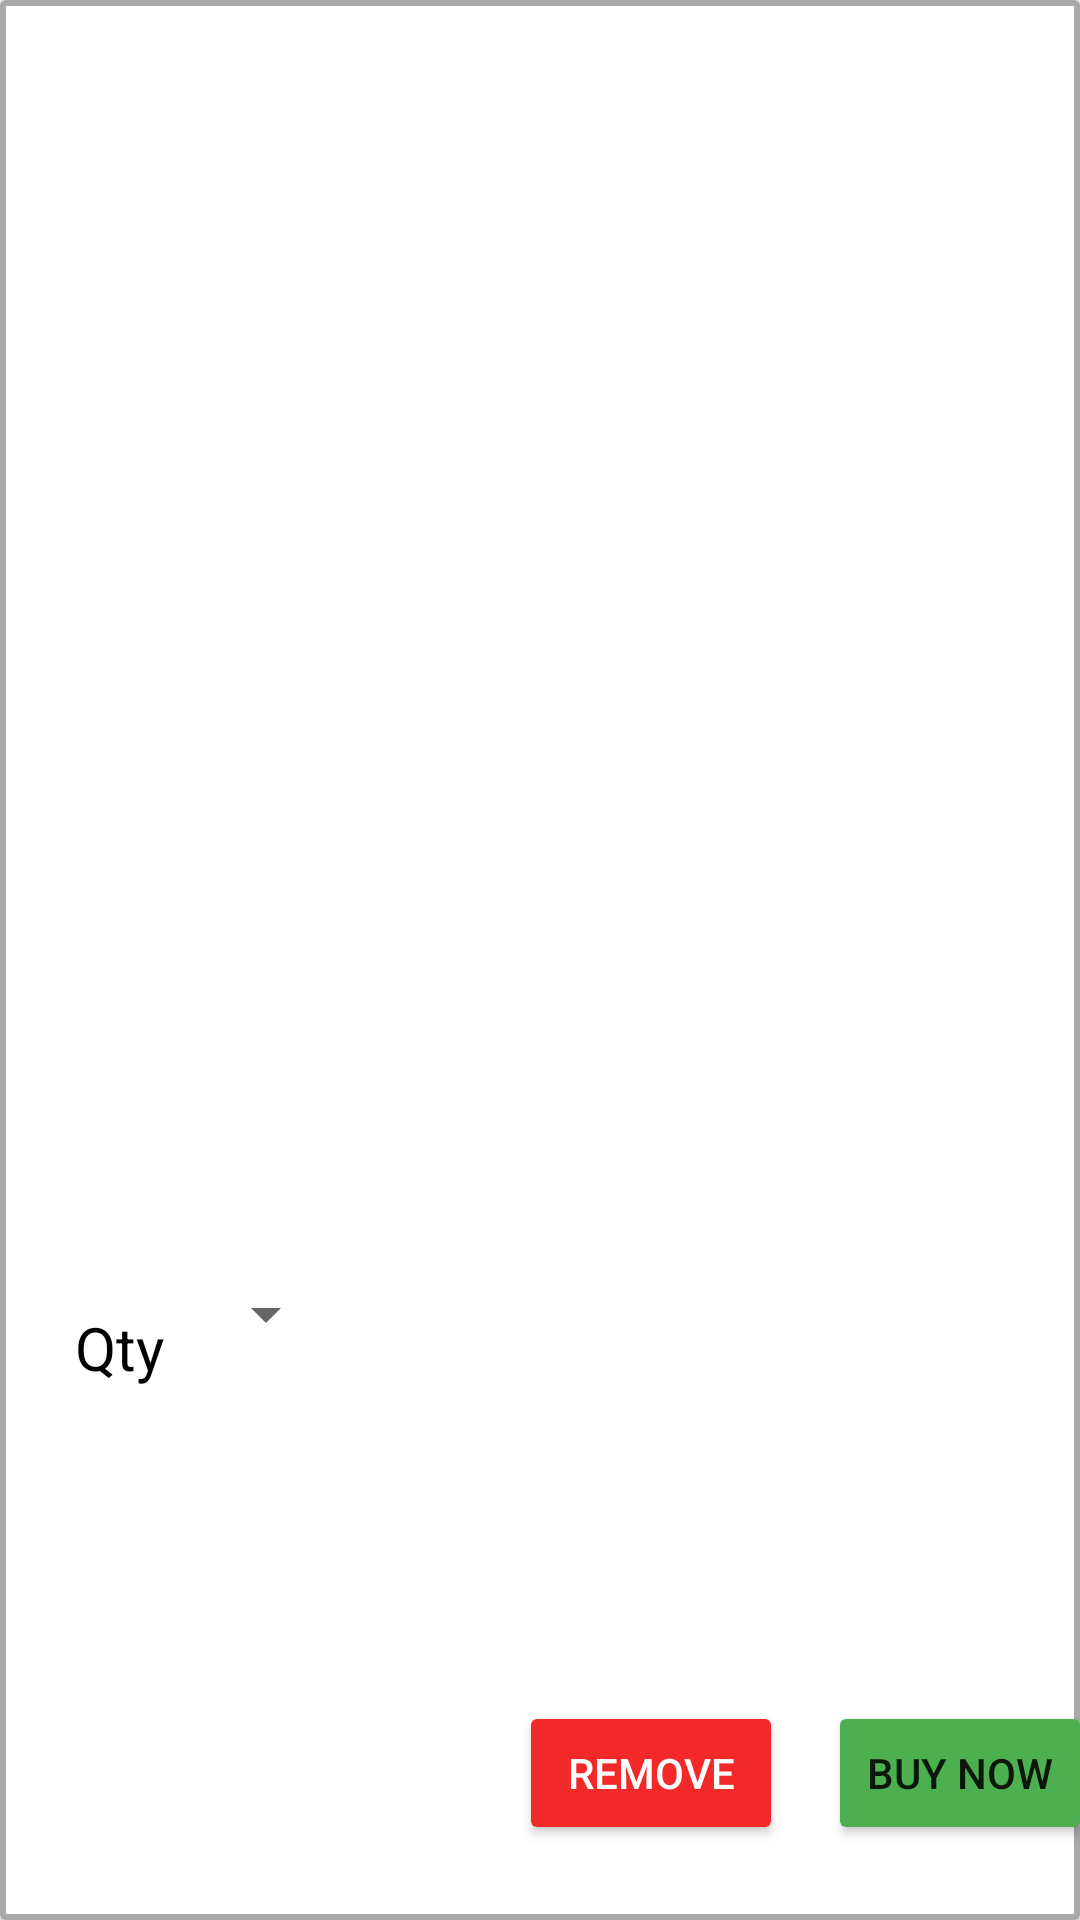

Android layout source for this screen:
<!-- AndroidManifest.xml: application theme Theme.MyApplication -->
<!-- res/layout/cartlayout.xml -->
<?xml version="1.0" encoding="utf-8"?>
<androidx.cardview.widget.CardView xmlns:android="http://schemas.android.com/apk/res/android"
    xmlns:app="http://schemas.android.com/apk/res-auto"
    xmlns:tools="http://schemas.android.com/tools"
    android:layout_width="match_parent"
    android:layout_height="200dp"

    >

    <androidx.constraintlayout.widget.ConstraintLayout
        android:layout_width="match_parent"
        android:layout_height="match_parent"

        android:background="@drawable/border">

        <ImageView
            android:id="@+id/productimage"
            android:layout_width="122dp"
            android:layout_height="96dp"
            android:layout_marginStart="16dp"
            app:layout_constraintBottom_toBottomOf="parent"
            app:layout_constraintStart_toStartOf="parent"
            app:layout_constraintTop_toTopOf="parent"
            app:layout_constraintVertical_bias="0.298" />

        <TextView
            android:id="@+id/productname"
            android:layout_width="0dp"
            android:layout_height="wrap_content"
            android:layout_marginStart="5dp"
            android:layout_marginTop="30dp"
            android:ellipsize="end"
            android:inputType="textMultiLine"
            android:maxLines="4"
            android:textColor="@color/black"
            android:textSize="20sp"
            app:layout_constraintEnd_toEndOf="parent"
            app:layout_constraintStart_toEndOf="@+id/productimage"
            app:layout_constraintTop_toTopOf="parent" />

        <TextView
            android:id="@+id/productprice"
            android:layout_width="200dp"
            android:layout_height="wrap_content"
            android:layout_marginStart="36dp"
            android:layout_marginTop="16dp"
            android:elevation="5dp"
            android:inputType="textMultiLine"
            android:maxLines="2"
            android:textColor="@color/black"
            android:textSize="20sp"
            app:layout_constraintStart_toStartOf="@+id/imageButton9"
            app:layout_constraintTop_toBottomOf="@+id/productname" />

        <ImageButton
            android:id="@+id/imageButton9"
            android:layout_width="wrap_content"
            android:layout_height="wrap_content"
            android:layout_marginTop="10dp"
            android:backgroundTint="@color/white"
            android:scaleType="fitStart"
            app:layout_constraintStart_toStartOf="@+id/productname"
            app:layout_constraintTop_toBottomOf="@+id/productname"
            app:srcCompat="@drawable/baseline_currency_rupee_24" />

        <Spinner
            android:id="@+id/quantitySpinner"
            android:layout_width="50dp"
            android:layout_height="wrap_content"
            app:layout_constraintBottom_toBottomOf="parent"
            app:layout_constraintEnd_toStartOf="@+id/buttonRemove"
            app:layout_constraintHorizontal_bias="0.51"
            app:layout_constraintStart_toStartOf="parent"
            app:layout_constraintTop_toBottomOf="@+id/productimage"
            app:layout_constraintVertical_bias="0.469" />

        <Button
            android:id="@+id/buttonRemove"
            android:layout_width="wrap_content"
            android:layout_height="wrap_content"
            android:layout_marginStart="30dp"
            android:layout_marginTop="8dp"
            android:layout_marginBottom="25dp"
            android:backgroundTint="#F32828"
            android:text="Remove"
            android:textColor="#FDFDFD"
            app:layout_constraintBottom_toBottomOf="parent"
            app:layout_constraintStart_toStartOf="@+id/productname"
            app:layout_constraintTop_toBottomOf="@+id/imageButton9"
            app:layout_constraintVertical_bias="1.0" />

        <Button
            android:id="@+id/buttonBuyNow"
            android:layout_width="wrap_content"
            android:layout_height="wrap_content"
            android:layout_marginStart="15dp"
            android:backgroundTint="#4CAF50"
            android:text="Buy Now"
            app:layout_constraintBottom_toBottomOf="@+id/buttonRemove"
            app:layout_constraintStart_toEndOf="@+id/buttonRemove"
            app:layout_constraintTop_toTopOf="@+id/buttonRemove" />

        <TextView
            android:id="@+id/textView2"
            android:layout_width="wrap_content"
            android:layout_height="wrap_content"
            android:text="Qty"
            android:textColor="#000000"
            android:textSize="20sp"
            app:layout_constraintBottom_toBottomOf="parent"
            app:layout_constraintEnd_toStartOf="@+id/quantitySpinner"
            app:layout_constraintHorizontal_bias="0.52"
            app:layout_constraintStart_toStartOf="@+id/productimage"
            app:layout_constraintTop_toBottomOf="@+id/productimage" />

        <TextView
            android:id="@+id/textView41"
            android:layout_width="wrap_content"
            android:layout_height="wrap_content"
            android:layout_marginStart="4dp"
            android:textColor="#000000"
            android:textSize="20sp"
            app:layout_constraintBottom_toBottomOf="@+id/quantitySpinner"
            app:layout_constraintStart_toEndOf="@+id/quantitySpinner"
            app:layout_constraintTop_toTopOf="@+id/quantitySpinner"
            app:layout_constraintVertical_bias="0.0" />


    </androidx.constraintlayout.widget.ConstraintLayout>
</androidx.cardview.widget.CardView>
<!-- resources referenced by this layout -->
<resources>
  <color name="black">#FF000000</color>
  <color name="white">#FFFFFFFF</color>
  <!-- drawable border (drawable) -->
  <?xml version="1.0" encoding="utf-8"?>
  <shape xmlns:android="http://schemas.android.com/apk/res/android">
  <solid android:color="#FFF"></solid>
      <stroke android:width="2dp" android:color="#a9a9a9"></stroke>
  </shape>
  <style name="Theme.MyApplication" parent="AppTheme" />
  <style name="AppTheme" parent="Theme.AppCompat.Light.NoActionBar">
          <item name="android:statusBarColor">@android:color/black</item>
          <item name="android:windowTranslucentStatus">false</item>
          <item name="android:scrollbars">vertical</item>
          
          
      </style>
</resources>
